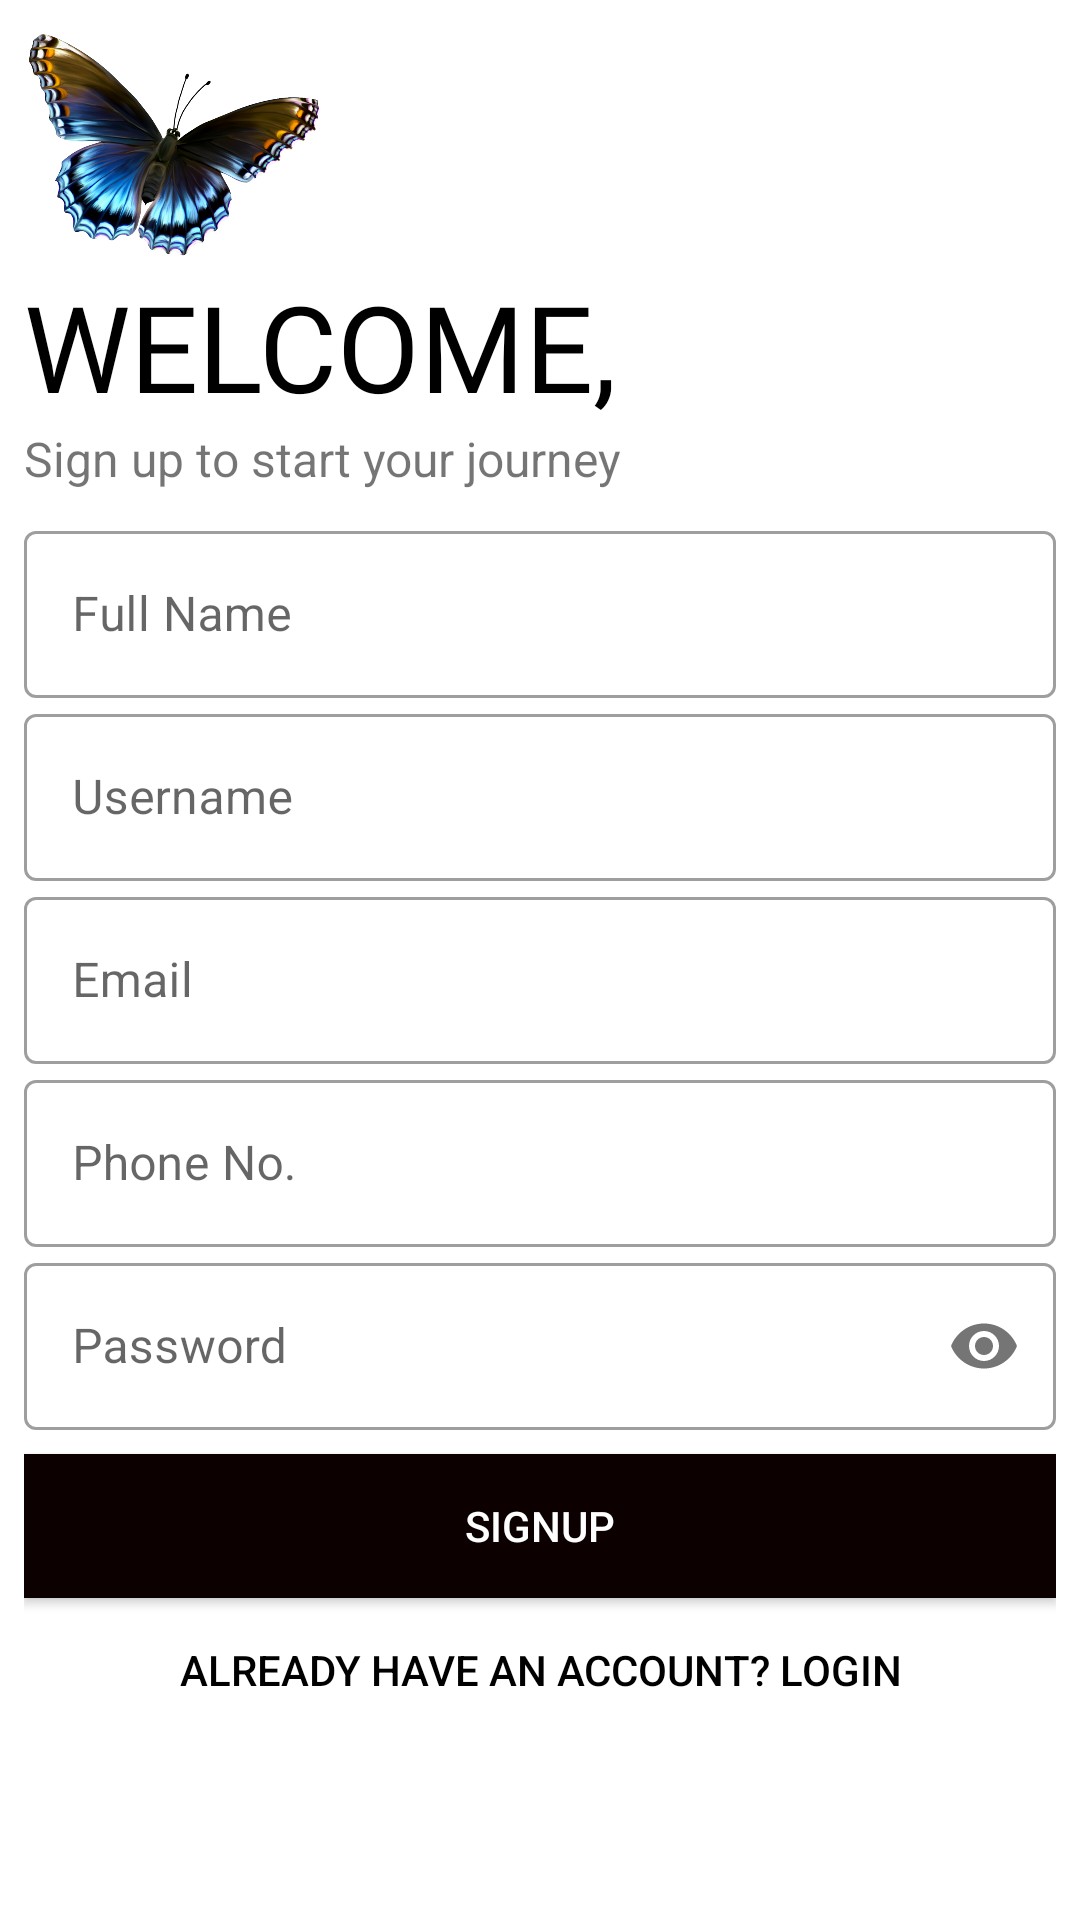

Here is an Android app screen rendered from its layout file. Give the layout XML and the strings, colors and styles it references.
<!-- AndroidManifest.xml: application theme Theme.BullRent -->
<!-- res/layout/activity_sign_up.xml -->
<?xml version="1.0" encoding="utf-8"?>
<LinearLayout xmlns:android="http://schemas.android.com/apk/res/android"
    xmlns:app="http://schemas.android.com/apk/res-auto"
    xmlns:tools="http://schemas.android.com/tools"
    android:layout_width="match_parent"
    android:layout_height="match_parent"
    tools:context=".SignUp"
    android:orientation="vertical"
    android:background="#fff"
    android:padding="8dp">


    <ImageView
        android:layout_marginTop="-10dp"
        android:layout_width="100dp"
        android:layout_height="100dp"
        android:transitionName="logo_image"
        android:src="@drawable/butterfly"/>


    <TextView

        android:layout_width="wrap_content"
        android:layout_height="wrap_content"
        android:layout_marginTop="-10dp"
        android:text="WELCOME,"
        android:textColor="@color/black"
        android:transitionName="logo_text"
        android:textSize="40sp"
        android:fontFamily="@font/bangers"/>

    <TextView
        android:layout_width="match_parent"
        android:layout_height="wrap_content"
        android:text="Sign up to start your journey"
        android:transitionName="logo_desc"
        android:textSize="16sp"/>

    <LinearLayout
        android:layout_width="match_parent"
        android:layout_height="wrap_content"
        android:orientation="vertical"
        android:layout_marginTop="8dp"
        android:layout_marginBottom="8dp">

        <com.google.android.material.textfield.TextInputLayout
            android:id="@+id/reg_name"
            android:layout_width="match_parent"
            android:layout_height="wrap_content"
            android:hint="Full Name"
            style="@style/Widget.MaterialComponents.TextInputLayout.OutlinedBox">

            <com.google.android.material.textfield.TextInputEditText
                android:layout_width="match_parent"
                android:layout_height="wrap_content"
                android:inputType="text"/>
        </com.google.android.material.textfield.TextInputLayout>

        <com.google.android.material.textfield.TextInputLayout
            android:id="@+id/reg_username"
            android:layout_width="match_parent"
            android:layout_height="wrap_content"
            android:hint="Username"
            android:transitionName="username"

            app:counterMaxLength="20"
            style="@style/Widget.MaterialComponents.TextInputLayout.OutlinedBox">

            <com.google.android.material.textfield.TextInputEditText
                android:layout_width="match_parent"
                android:layout_height="wrap_content"
                android:inputType="text"/>
        </com.google.android.material.textfield.TextInputLayout>

        <com.google.android.material.textfield.TextInputLayout
            android:id="@+id/reg_email"
            android:layout_width="match_parent"
            android:layout_height="wrap_content"
            android:hint="Email"
            style="@style/Widget.MaterialComponents.TextInputLayout.OutlinedBox">

            <com.google.android.material.textfield.TextInputEditText
                android:layout_width="match_parent"
                android:layout_height="wrap_content"
                android:inputType="textEmailAddress"/>
        </com.google.android.material.textfield.TextInputLayout>

        <com.google.android.material.textfield.TextInputLayout
            android:id="@+id/reg_phone"
            style="@style/Widget.MaterialComponents.TextInputLayout.OutlinedBox"
            android:layout_width="match_parent"
            android:layout_height="wrap_content"
            android:hint="Phone No."
            >

            <com.google.android.material.textfield.TextInputEditText
                android:layout_width="match_parent"
                android:layout_height="wrap_content"
                android:inputType="number" />
        </com.google.android.material.textfield.TextInputLayout>

        <com.google.android.material.textfield.TextInputLayout
            android:id="@+id/reg_password"
            android:layout_width="match_parent"
            android:layout_height="wrap_content"
            android:hint="Password"
            app:passwordToggleEnabled="true"
            style="@style/Widget.MaterialComponents.TextInputLayout.OutlinedBox">

            <com.google.android.material.textfield.TextInputEditText
                android:layout_width="match_parent"
                android:layout_height="wrap_content"
                android:transitionName="password"
                android:inputType="textPassword"/>
        </com.google.android.material.textfield.TextInputLayout>


    </LinearLayout>

    <Button
        android:id="@+id/reg_btn"
        android:layout_width="match_parent"
        android:layout_height="wrap_content"
        android:background="#0C0000"
        android:gravity="center"
        android:text="SignUp"
        android:textColor="#fff"
        android:transitionName="button"
        android:onClick="registerUser"/>

    <Button
        android:id="@+id/reg_login"
        android:layout_width="match_parent"
        android:layout_height="wrap_content"
        android:text="Already have an account? Login"
        android:gravity="center"
        android:transitionName="button_signIn_up"
        android:background="#00000000"
        android:textColor="@color/black"
        android:onClick="alreadyRegisterUser"/>

</LinearLayout>
<!-- resources referenced by this layout -->
<resources>
  <!-- drawable butterfly: png bitmap (drawable, 484217 bytes) -->
  <style name="Theme.BullRent" parent="Theme.MaterialComponents.DayNight.NoActionBar">
          
          <item name="colorPrimary">@color/purple_500</item>
          <item name="colorPrimaryVariant">@color/purple_700</item>
          <item name="colorOnPrimary">@color/white</item>
          
          <item name="colorSecondary">@color/teal_200</item>
          <item name="colorSecondaryVariant">@color/teal_700</item>
          <item name="colorOnSecondary">@color/black</item>
          
          <item name="android:statusBarColor" tools:targetApi="l">?attr/colorPrimaryVariant</item>
          
  
  
          <item name="android:windowContentTransitions">true</item>
      </style>
  <!-- not gathered from this repository: default colours our renderer supplied (Android Studio template values) -->
  <color name="purple_500">#FF6200EE</color>
  <color name="purple_700">#FF3700B3</color>
  <color name="teal_200">#FF03DAC5</color>
  <color name="teal_700">#FF018786</color>
  <color name="black">#FF000000</color>
  <color name="white">#FFFFFFFF</color>
</resources>
